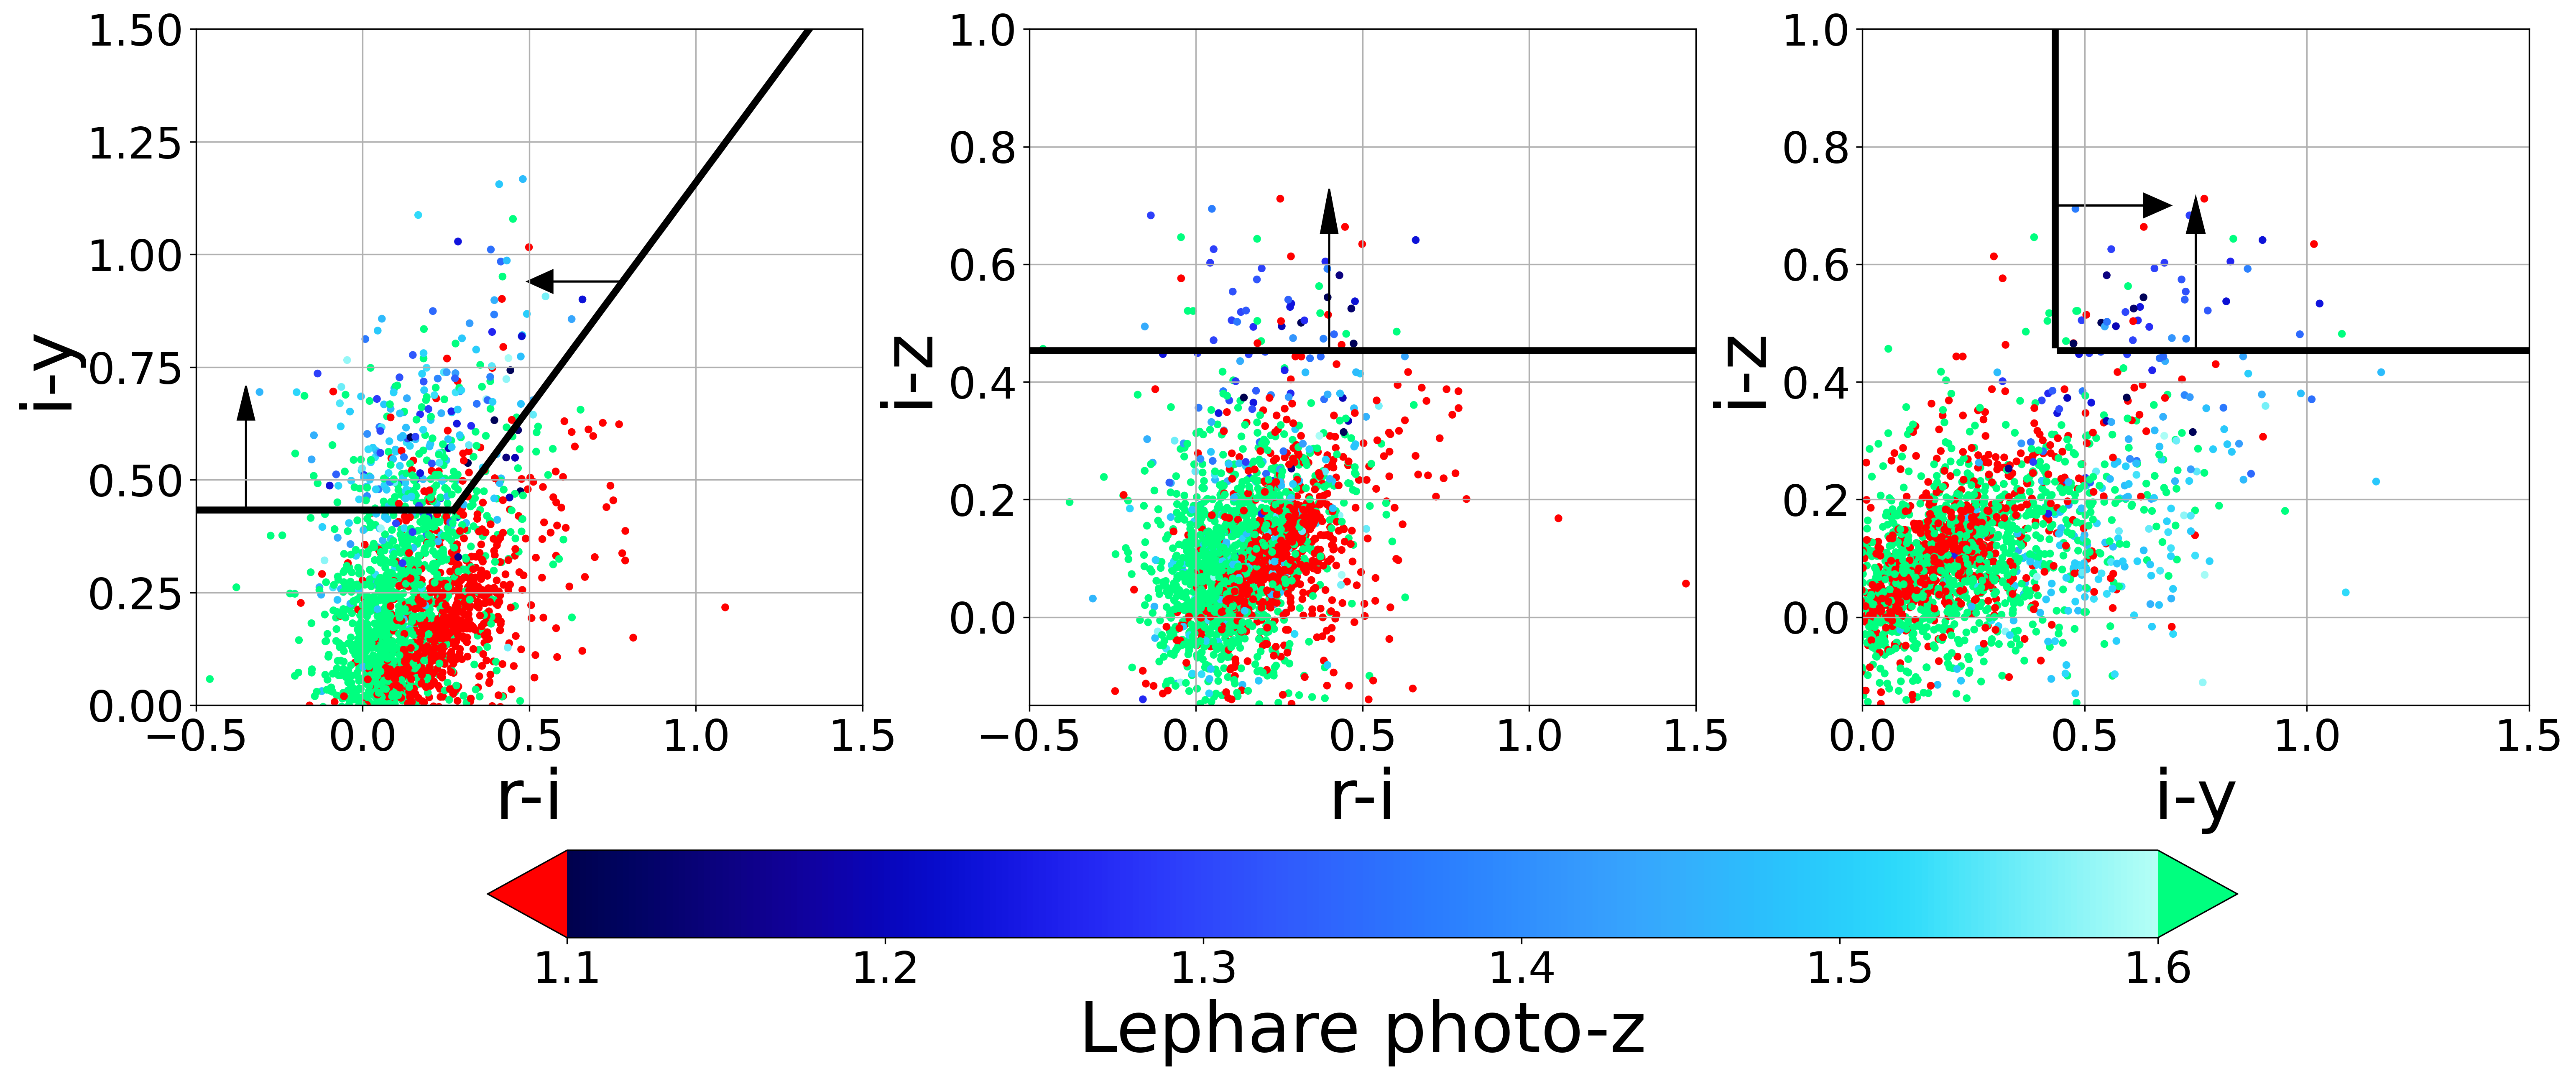

The Python source for this figure:
import numpy as np
import pandas as pd
from matplotlib import pyplot as plt
from astropy import units as u
from astropy import table
from astropy.table import hstack
from pathlib import Path
from astropy.io.misc.hdf5 import read_table_hdf5
from astropy.coordinates import SkyCoord
import colorcet as cc


crossmatch_file_path = '/Users/yokisalcedo/Desktop/Emission-Line-Galaxy-Target-Selection/data/processed/hdf5/spec_truth_hsc_wide_crossmatch.hdf5'
hscw_elgs_rongpu = read_table_hdf5(input=crossmatch_file_path)


# load in cosmos2020 catalog
dir_in_cosmos = '/Users/yokisalcedo/Desktop/Emission-Line-Galaxy-Target-Selection/data/processed/hdf5/cosmos2020.hdf5'
cat_cosmos = read_table_hdf5(dir_in_cosmos)

# combine the hsc/elg catalog with cosmos2020
ra_cat_hsc = hscw_elgs_rongpu['TARGET_RA']
dec_cat_hsc = hscw_elgs_rongpu['TARGET_DEC']
ra_cos = cat_cosmos['RA']
dec_cos = cat_cosmos['DEC']
cat_hsc_coord = SkyCoord(ra_cat_hsc*u.degree, dec_cat_hsc*u.degree)
cos_coord = SkyCoord(ra_cos, dec_cos)
idx_cos_hsc, d2d_cos_hsc, d3d_cos_hsc = cat_hsc_coord.match_to_catalog_sky(cos_coord)
dmask_cos_hsc = d2d_cos_hsc.arcsec < 1
combined_cat_hsc_cos = hstack([hscw_elgs_rongpu, cat_cosmos[idx_cos_hsc]])[dmask_cos_hsc]
print(f'the number of objects in this doubly cross-matched cat is {len(combined_cat_hsc_cos)}')

# masking with snr and chi2 cuts for combined_cat
o2_snr_comb = combined_cat_hsc_cos['OII_FLUX']*np.sqrt(combined_cat_hsc_cos['OII_FLUX_IVAR'])   
chi2_comb = combined_cat_hsc_cos['DELTACHI2']
snr_mask_comb = o2_snr_comb > 10**(0.9 - 0.2*np.log10(chi2_comb))
snr_mask_comb = np.logical_or(snr_mask_comb, chi2_comb > 25)
snr_mask_comb_fail = ~snr_mask_comb

# colors for objects that did NOT pass the above snr/chi2 cuts
ri = combined_cat_hsc_cos['r_mag'][snr_mask_comb_fail] - combined_cat_hsc_cos['i_mag'][snr_mask_comb_fail]
iz = combined_cat_hsc_cos['i_mag'][snr_mask_comb_fail] - combined_cat_hsc_cos['z_mag'][snr_mask_comb_fail]
iy = combined_cat_hsc_cos['i_mag'][snr_mask_comb_fail] - combined_cat_hsc_cos['y_mag'][snr_mask_comb_fail]

photoz = combined_cat_hsc_cos['photoz'][snr_mask_comb_fail]

# best case for 1.1 < z <  1.6 for rioffset, iyoffset, izmin, and gfiblim values
optimization_csv_path = optimization_csv_path = '/Users/yokisalcedo/Desktop/Emission-Line-Galaxy-Target-Selection/data/optimization_results/spec_truth/1-1_1-6_opt_params.csv'
opt_params = pd.read_csv(optimization_csv_path)
rishift, iyshift, izmin, gfiblim = opt_params['rishift'][0], opt_params['iyshift'][0], opt_params['izmin'][0], opt_params['gfiberlim'][0]

# color and g-fiber cuts
target_iyri_cut = -0.19
target_iy_cut = 0.35

# colormap to use
cmap = cc.cm.kbc
cmap.set_extremes(under = 'red', over = 'springgreen') 
vmin = 1.1
vmax = 1.6
arrow_color = 'black'

fig, (ax0, ax1, ax2) = plt.subplots(nrows=1, ncols=3, figsize = (24,10)
                                                       #subplot_kw=dict(aspect='equal'),
                                                       #constrained_layout = True,
                                                       )

sd0 = ax0.scatter(ri, iy, c = photoz, cmap = cmap, s = 12, alpha = 1 , vmin=vmin, vmax=vmax)
sd1 = ax1.scatter(ri, iz, c = photoz, cmap = cmap, s = 12, alpha = 1, vmin=vmin, vmax=vmax)
sd2 = ax2.scatter(iy, iz, c = photoz, cmap = cmap, s = 12, alpha = 1 , vmin=vmin, vmax=vmax)
sdummy = ax1.scatter(x = 100, y = 100, c = photoz[0], cmap = cmap, s = 12, alpha = 1 , vmin=vmin, vmax=vmax)

# #after color cuts
ri_lim = (-0.5, 1.5)
iy_lim = (0, 1.5)
iz_lim = (-0.15, 1.0)

ax0.set_xlabel('r-i', fontsize = 40)
ax0.set_ylabel('i-y', fontsize = 40)
ax0.set_xlim(*ri_lim)
ax0.set_ylim(*iy_lim)
x_new = np.arange(0.35 + iyshift , 2, .05)
y_new = x_new - 0.19 + rishift
ax0.plot(y_new, x_new, c = 'black', lw=4) 
ax0.axhline(y = 0.35 + iyshift , xmax = x_new[0] - 0.05 , c = 'black', lw=4)  
ax0.xaxis.set_tick_params(labelsize = 25)
ax0.yaxis.set_tick_params(labelsize = 25)
ax0.arrow(-0.35, 0.35 + iyshift, 0, 0.2, head_width=0.05, color=arrow_color)
ax0.arrow(0.77, 0.94 , -0.2, 0, head_width=0.05, color=arrow_color)

ax1.set_xlabel('r-i', fontsize = 40)
ax1.set_ylabel('i-z', fontsize = 40)
ax1.xaxis.set_tick_params(labelsize = 25)
ax1.yaxis.set_tick_params(labelsize = 25)
ax1.set_xlim(*ri_lim)
ax1.set_ylim(*iz_lim)
ax1.axhline(y = izmin , color='black', lw=4)
ax1.arrow(0.40, izmin, 0, 0.2, head_width=0.05, color=arrow_color)


ax2.set_xlabel('i-y', fontsize = 40)
ax2.set_ylabel('i-z', fontsize = 40)
ax2.xaxis.set_tick_params(labelsize = 25)
ax2.yaxis.set_tick_params(labelsize = 25)
ax2.set_xlim(*iy_lim)
ax2.set_ylim(*iz_lim)
ax2.set_xlim(*iy_lim)
ax2.set_ylim(*iz_lim)
ax2.axhline(y = izmin, xmin=0.35 - iyshift + 0.03,  color='black', lw=4)
ax2.axvline(x = 0.35 + iyshift , color='black',  ymin=izmin + 0.08,lw=4)
ax2.arrow(0.35 + iyshift, 0.70, 0.2, 0, head_width=0.04, color=arrow_color)
ax2.arrow(0.75, izmin, 0, 0.2, head_width=0.04, color=arrow_color)

plt.subplots_adjust(wspace=0.25)

cbar = plt.colorbar(sdummy, ax=[ax0, ax1, ax2], orientation='horizontal',  extend = 'both', shrink = 0.75)
cbar.ax.tick_params(labelsize=25)
cbar.set_label('Lephare photo-z', fontsize= 40, loc='center')
plt.savefig('/Users/yokisalcedo/Desktop/Emission-Line-Galaxy-Target-Selection/paper_figures/script_figure_truth/color_color_fail.png', dpi=300, bbox_inches='tight' )
